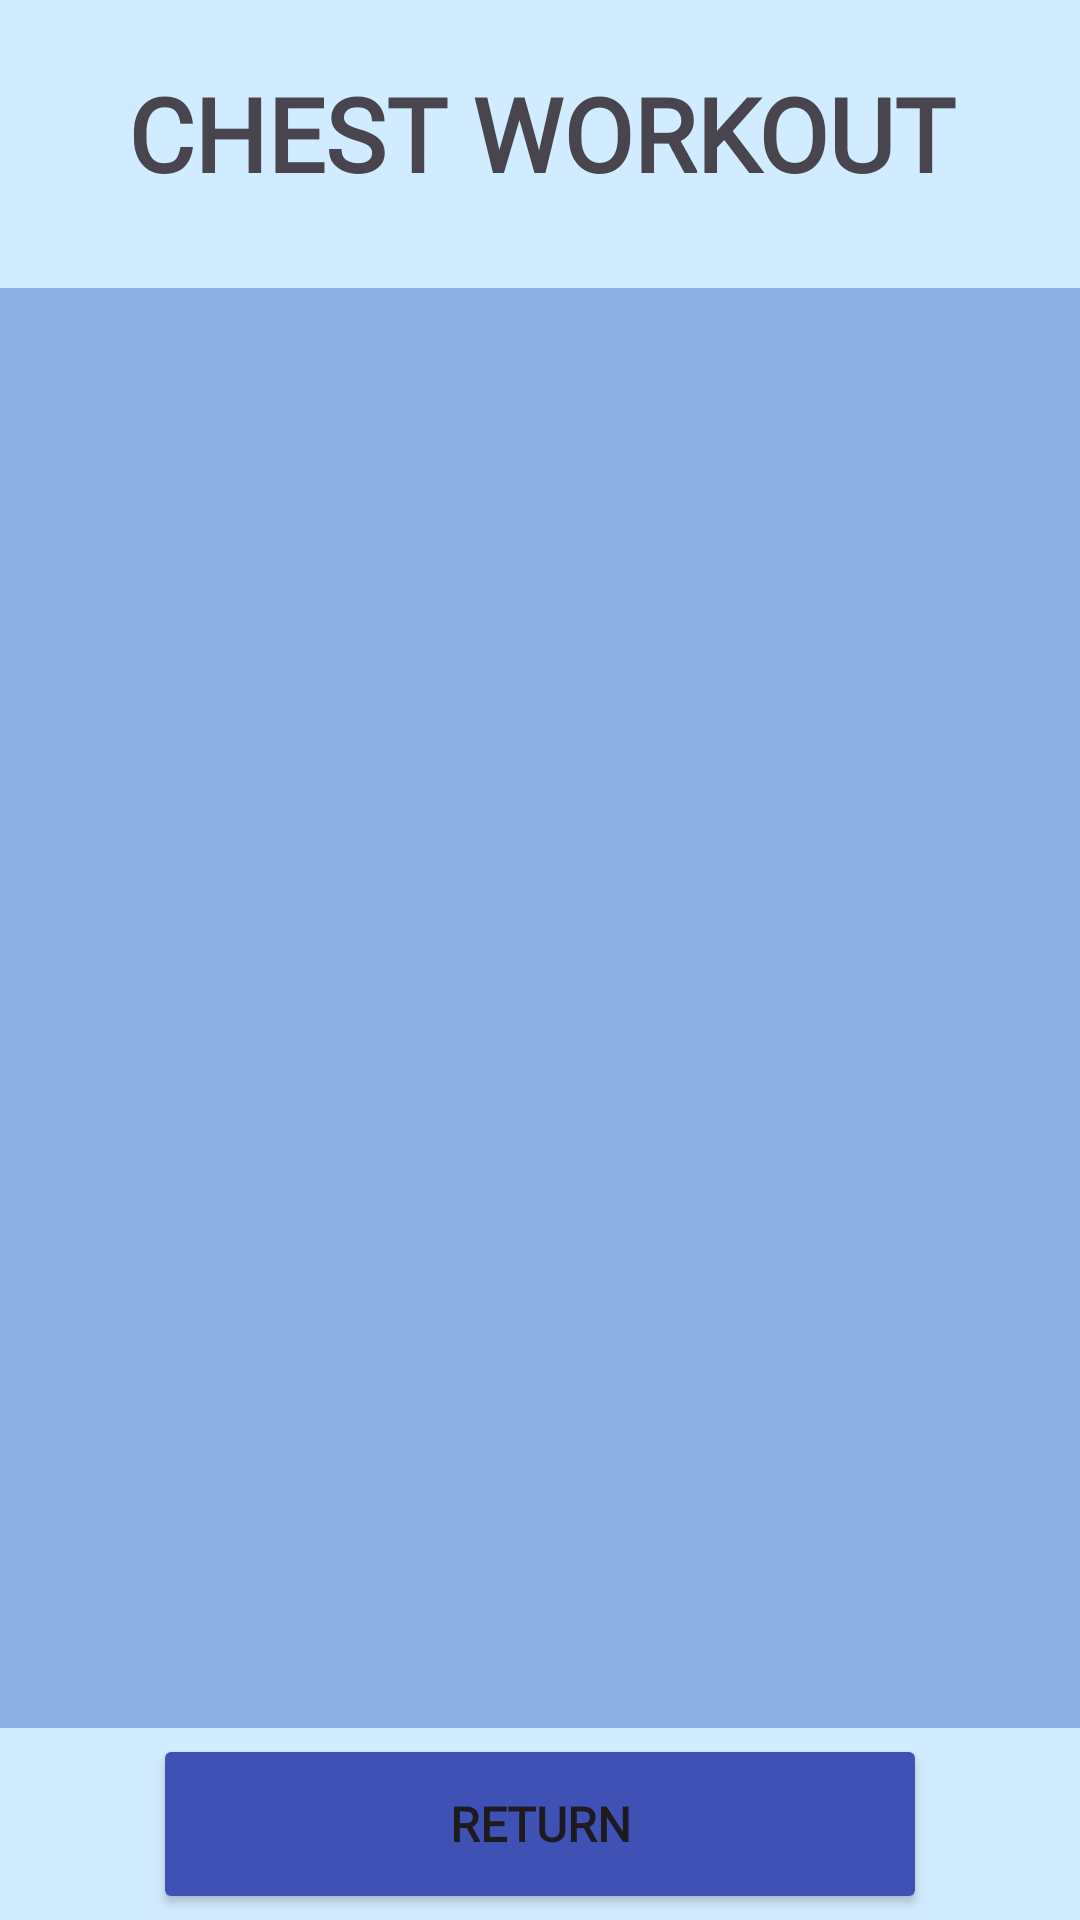

This screen was rendered from an Android layout file. Write that file and the resources it references.
<!-- AndroidManifest.xml: application theme Theme.WorkouGuideApplication -->
<!-- res/layout/activity_chestworkout.xml -->
<?xml version="1.0" encoding="utf-8"?>
<androidx.constraintlayout.widget.ConstraintLayout xmlns:android="http://schemas.android.com/apk/res/android"
    xmlns:app="http://schemas.android.com/apk/res-auto"
    xmlns:tools="http://schemas.android.com/tools"
    android:id="@+id/main"
    android:layout_width="match_parent"
    android:layout_height="match_parent"
    android:background="#80A7E1FF"
    tools:context=".ChestworkoutActivity">

    <androidx.constraintlayout.widget.Guideline
        android:id="@+id/guidelineTop"
        android:layout_width="wrap_content"
        android:layout_height="wrap_content"
        android:orientation="horizontal"
        app:layout_constraintGuide_percent="0.15" />

    <TextView
        android:id="@+id/textView25"
        android:layout_width="435dp"
        android:layout_height="53dp"
        android:fontFamily="@font/alata"
        android:text="CHEST WORKOUT"
        android:textAlignment="center"
        android:textSize="34sp"
        android:textStyle="bold"
        app:layout_constraintBottom_toTopOf="@+id/guidelineTop"
        app:layout_constraintEnd_toEndOf="parent"
        app:layout_constraintStart_toStartOf="parent"
        app:layout_constraintTop_toTopOf="parent" />

    <androidx.constraintlayout.widget.ConstraintLayout
        android:id="@+id/linearLayout"
        android:layout_width="370dp"
        android:layout_height="0dp"
        android:background="#804B76CC"
        android:orientation="vertical"
        app:layout_constraintBottom_toTopOf="@+id/guidelineBottom"
        app:layout_constraintEnd_toEndOf="parent"
        app:layout_constraintStart_toStartOf="parent"
        app:layout_constraintTop_toTopOf="@+id/guidelineTop">

        <ScrollView
            android:layout_width="0dp"
            android:layout_height="0dp"
            app:layout_constraintBottom_toBottomOf="parent"
            app:layout_constraintEnd_toEndOf="parent"
            app:layout_constraintStart_toStartOf="parent"
            app:layout_constraintTop_toTopOf="parent">

            <LinearLayout
                android:id="@+id/CLayout"
                android:layout_width="match_parent"
                android:layout_height="wrap_content"
                android:orientation="vertical" />
        </ScrollView>
    </androidx.constraintlayout.widget.ConstraintLayout>

    <Button
        android:id="@+id/buttonReturn"
        android:layout_width="258dp"
        android:layout_height="60dp"
        android:backgroundTint="#3F51B5"
        android:fontFamily="@font/alata"
        android:text="Return"
        android:textSize="16dp"
        android:textStyle="bold"
        app:layout_constraintBottom_toBottomOf="parent"
        app:layout_constraintEnd_toEndOf="parent"
        app:layout_constraintStart_toStartOf="parent"
        app:layout_constraintTop_toTopOf="@+id/guidelineBottom" />

    <androidx.constraintlayout.widget.Guideline
        android:id="@+id/guidelineBottom"
        android:layout_width="wrap_content"
        android:layout_height="wrap_content"
        android:orientation="horizontal"
        app:layout_constraintGuide_percent="0.9" />

</androidx.constraintlayout.widget.ConstraintLayout>
<!-- resources referenced by this layout -->
<resources>
  <style name="Theme.WorkouGuideApplication" parent="Theme.MaterialComponents.DayNight.DarkActionBar">
          
          <item name="colorPrimary">@color/purple_500</item>
          <item name="colorPrimaryVariant">@color/purple_700</item>
          <item name="colorOnPrimary">@color/white</item>
          
          <item name="colorSecondary">@color/teal_200</item>
          <item name="colorSecondaryVariant">@color/teal_700</item>
          <item name="colorOnSecondary">@color/black</item>
          
          <item name="android:statusBarColor">?attr/colorPrimaryVariant</item>
          
      </style>
  <!-- not gathered from this repository: default colours our renderer supplied (Android Studio template values) -->
  <color name="purple_500">#FF6200EE</color>
  <color name="purple_700">#FF3700B3</color>
  <color name="teal_200">#FF03DAC5</color>
  <color name="teal_700">#FF018786</color>
  <color name="black">#FF000000</color>
  <color name="white">#FFFFFFFF</color>
</resources>
